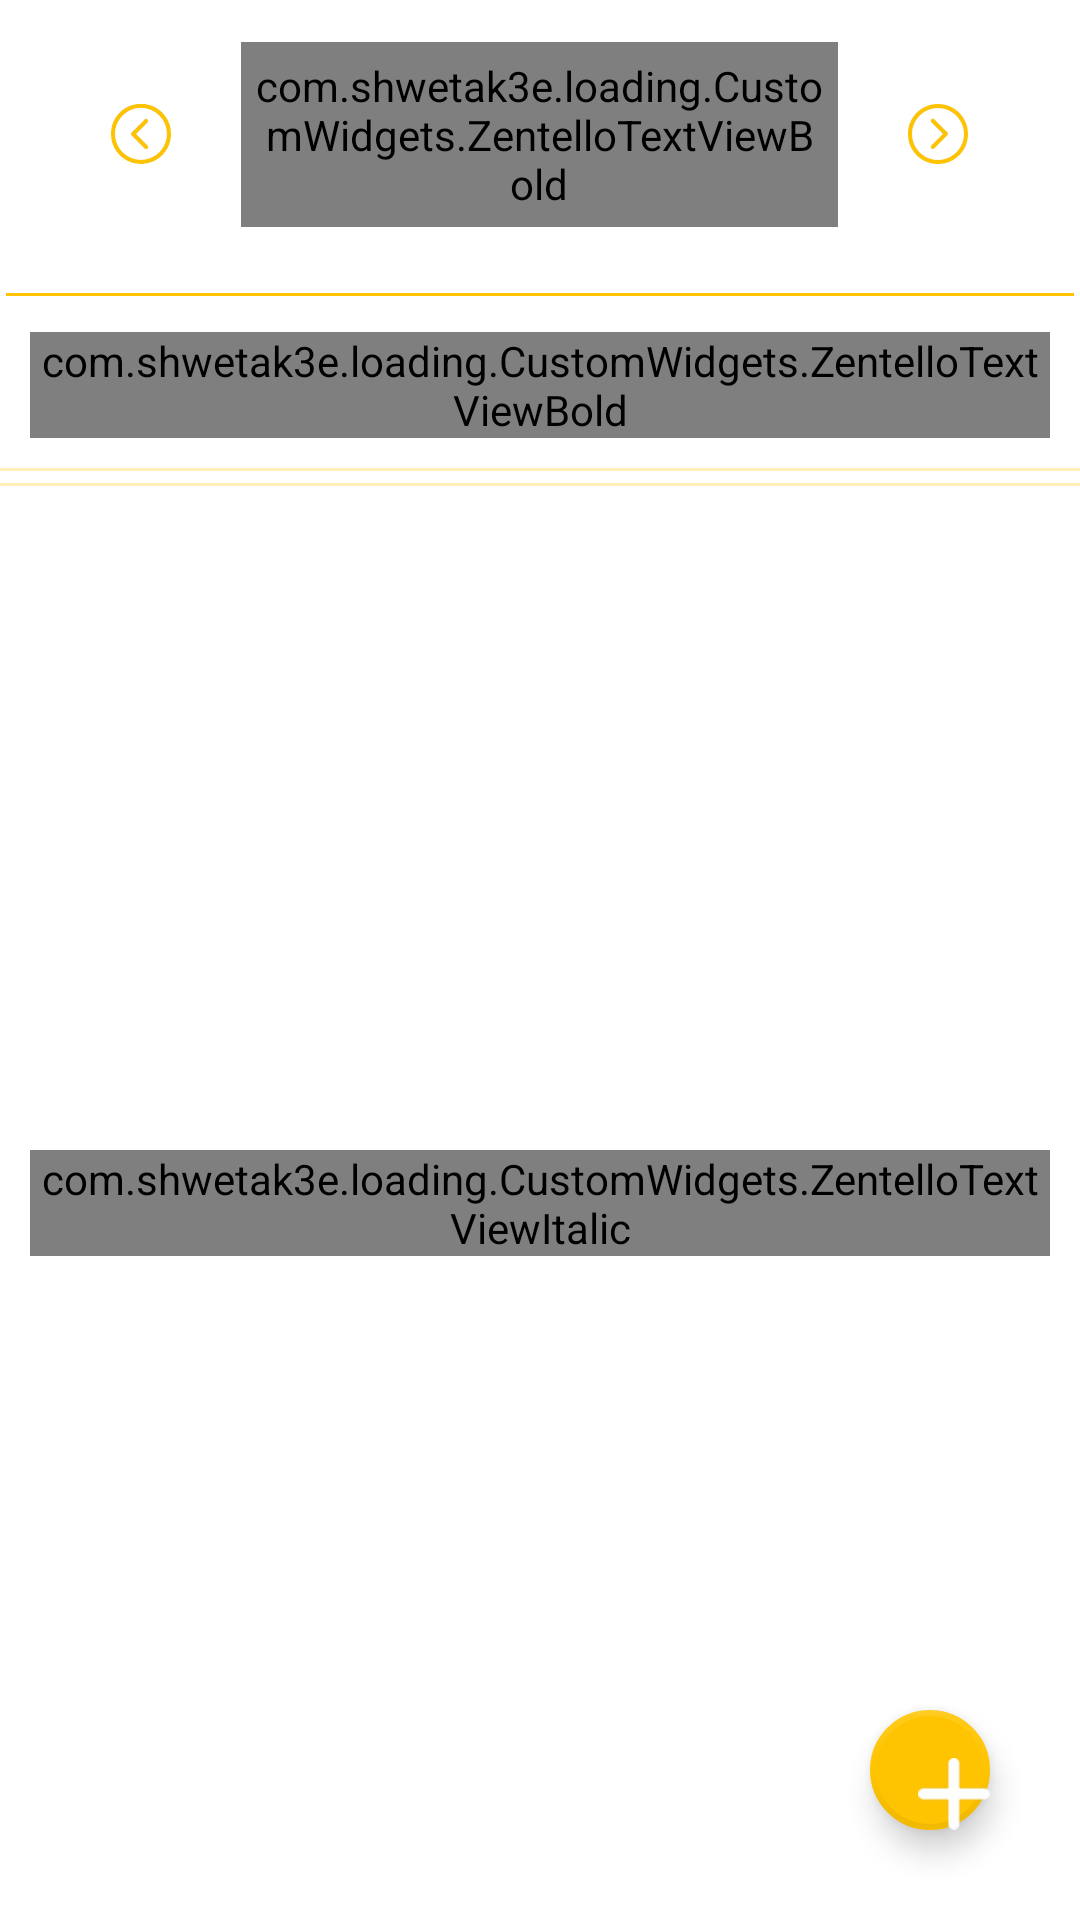

Produce the Android XML layout that renders to this screen, including the resource entries it uses.
<!-- AndroidManifest.xml: application theme AppTheme -->
<!-- res/layout/fragment_issues.xml -->
<?xml version="1.0" encoding="utf-8"?>
<RelativeLayout xmlns:android="http://schemas.android.com/apk/res/android"
    android:layout_width="match_parent"
    android:layout_height="match_parent"
    xmlns:app="http://schemas.android.com/apk/res-auto"
    android:background="@color/white">


    <LinearLayout
        android:layout_width="match_parent"
        android:layout_height="wrap_content"
        android:layout_alignParentTop="true"
        android:orientation="vertical"
        android:id="@+id/header"

        android:padding="2dp">

        <LinearLayout
            android:layout_width="match_parent"
            android:layout_height="wrap_content"
            android:orientation="horizontal"
            android:layout_weight="1"
            android:padding="2dp"
            android:layout_margin="10dp">

            <LinearLayout
                android:layout_width="0dp"
                android:layout_weight=".2"
                android:layout_height="match_parent"
                android:gravity="center">

                <ImageButton
                    android:layout_width="30dp"
                    android:layout_height="30dp"
                    android:background="@android:color/transparent"
                    android:src="@drawable/ic_prev_item"
                    android:scaleType="fitCenter"
                    android:padding="5dp"
                    android:id="@+id/prev_shipment"/>
            </LinearLayout>




            <LinearLayout
                android:layout_width="0dp"
                android:layout_weight="0.6"
                android:layout_height="match_parent"
                android:gravity="center"
                android:layout_gravity="center_horizontal">

                <com.shwetak3e.loading.CustomWidgets.ZentelloTextViewBold
                    android:layout_width="match_parent"
                    android:layout_height="wrap_content"
                    android:src="@drawable/ic_minus"
                    android:scaleType="fitCenter"
                    android:padding="5dp"
                    android:id="@+id/shipment_id"
                    android:text="CGGPKR_RTY"
                    android:gravity="center"
                    android:textSize="18sp"
                    android:textColor="@color/black"
                    android:textStyle="bold" />
            </LinearLayout>




            <LinearLayout
                android:layout_width="0dp"
                android:layout_weight=".2"
                android:layout_height="match_parent"
                android:gravity="center">

                <ImageButton
                    android:layout_width="30dp"
                    android:layout_height="30dp"
                    android:background="@android:color/transparent"
                    android:src="@drawable/ic_next_item"
                    android:scaleType="fitCenter"
                    android:padding="5dp"
                    android:id="@+id/next_shipment" />
            </LinearLayout>




        </LinearLayout>

        <View
            android:layout_width="match_parent"
            android:layout_height="1dp"
            android:background="@color/colorPrimary"
            android:layout_marginTop="10dp"/>



    </LinearLayout>


    <FrameLayout
        android:layout_width="match_parent"
        android:layout_height="match_parent"
        android:layout_centerInParent="true"
        android:layout_below="@id/header"
        android:id="@+id/content">



        
        <RelativeLayout
            android:layout_width="match_parent"
            android:layout_height="match_parent"
            android:visibility="gone"
            android:id="@+id/missing_category_layout">

            <LinearLayout
                android:layout_width="match_parent"
                android:layout_height="wrap_content"
                android:orientation="vertical"
                android:layout_alignParentTop="true"
                android:gravity="center">

                <com.shwetak3e.loading.CustomWidgets.ZentelloTextViewBold
                android:layout_width="wrap_content"
                android:layout_height="wrap_content"
                android:layout_gravity="center"
                android:text="Missing Count"
                    android:textSize="20sp"
                    android:textStyle="bold"
                android:textColor="@color/colorPrimary"
                android:typeface="serif"
                android:id="@+id/missing_title"
                    android:layout_margin="10dp"/>

                <View
                    android:layout_width="match_parent"
                    android:layout_height="1dp"
                    android:background="@color/colorPrimaryLight"

                    android:layout_marginBottom="2dp"/>
                <View
                    android:layout_width="match_parent"
                    android:layout_height="1dp"
                    android:background="@color/colorPrimaryLight"
                    android:layout_marginTop="2dp"
                    android:layout_marginBottom="10dp"/>

            </LinearLayout>


            <EditText
                android:layout_width="wrap_content"
                android:layout_height="wrap_content"
                android:id="@+id/missing_count"
                android:text="2000"
                android:digits="0123456789"
                android:textSize="50sp"
                android:layout_gravity="center"
                android:layout_centerVertical="true"
                android:layout_centerHorizontal="true"
                android:inputType="number"/>



        </RelativeLayout>


        

        <RelativeLayout
            android:layout_width="match_parent"
            android:layout_height="match_parent"
            android:id="@+id/issue_list_layout">

            <LinearLayout
                android:layout_width="match_parent"
                android:layout_height="wrap_content"
                android:orientation="vertical"
                android:layout_alignParentTop="true"
                android:gravity="center"
                android:id="@+id/list_header">

                <com.shwetak3e.loading.CustomWidgets.ZentelloTextViewBold
                    android:layout_width="wrap_content"
                    android:layout_height="wrap_content"
                    android:layout_gravity="center"
                    android:text="Damage List"
                    android:textSize="20sp"
                    android:textStyle="bold"
                    android:textColor="@color/colorPrimary"
                    android:typeface="serif"
                    android:id="@+id/list_title"
                    android:layout_margin="10dp"/>

                <View
                    android:layout_width="match_parent"
                    android:layout_height="1dp"
                    android:background="@color/colorPrimaryLight"
                    android:layout_marginBottom="2dp"/>
                <View
                    android:layout_width="match_parent"
                    android:layout_height="1dp"
                    android:background="@color/colorPrimaryLight"
                    android:layout_marginTop="2dp"
                    />

            </LinearLayout>

            <FrameLayout
                android:layout_width="match_parent"
                android:layout_height="match_parent"
                android:layout_below="@id/list_header">

                <com.shwetak3e.loading.CustomWidgets.ZentelloTextViewItalic
                    android:layout_width="match_parent"
                    android:layout_height="wrap_content"
                    android:text="No Issue has Been Recorded for this Reference ID. "
                    android:layout_gravity="center"
                    android:gravity="center"
                    android:typeface="serif"
                    android:textSize="18sp"
                    android:layout_margin="10dp"
                    android:background="@android:color/transparent"
                    android:textStyle="italic"
                    android:id="@+id/no_issue_text"/>

        <android.support.v7.widget.RecyclerView
            android:id="@+id/issue_list"
            android:layout_width="match_parent"
            android:layout_height="wrap_content"
            />


            </FrameLayout>

        </RelativeLayout>



        <android.support.design.widget.FloatingActionButton
            android:id="@+id/add_issue"
            android:layout_width="40dp"
            android:layout_height="40dp"
            android:layout_margin="30dp"
            android:layout_gravity="bottom|right|end"
            android:src="@drawable/ic_plus"
            android:scaleType="center"
            app:fabSize="auto"
            app:backgroundTint="@color/colorPrimary"
            app:borderWidth="2dp"
            />


    </FrameLayout>





</RelativeLayout>
<!-- resources referenced by this layout -->
<resources>
  <color name="black">#000000</color>
  <color name="colorPrimary">#ffc401</color>
  <color name="colorPrimaryLight">#44ffc401</color>
  <color name="white">#ffffff</color>
  <!-- drawable ic_minus: png bitmap (drawable-mdpi, 118 bytes) -->
  <!-- drawable ic_next_item: png bitmap (drawable-hdpi, 8815 bytes) -->
  <!-- drawable ic_plus: png bitmap (drawable-mdpi, 328 bytes) -->
  <!-- drawable ic_prev_item: png bitmap (drawable-hdpi, 8871 bytes) -->
  <style name="AppTheme" parent="AppTheme.Base" />
  <style name="AppTheme.Base" parent="Theme.AppCompat.Light.DarkActionBar">
          <item name="windowNoTitle">true</item>
          <item name="windowActionBar">false</item>
          <item name="colorPrimary">@color/colorPrimary</item>
          <item name="colorPrimaryDark">@color/colorPrimaryDark</item>
          <item name="colorAccent">@color/colorAccent</item>
      </style>
  <color name="colorPrimaryDark">#cb9c00</color>
  <color name="colorAccent">#BBd6d6d6</color>
</resources>
